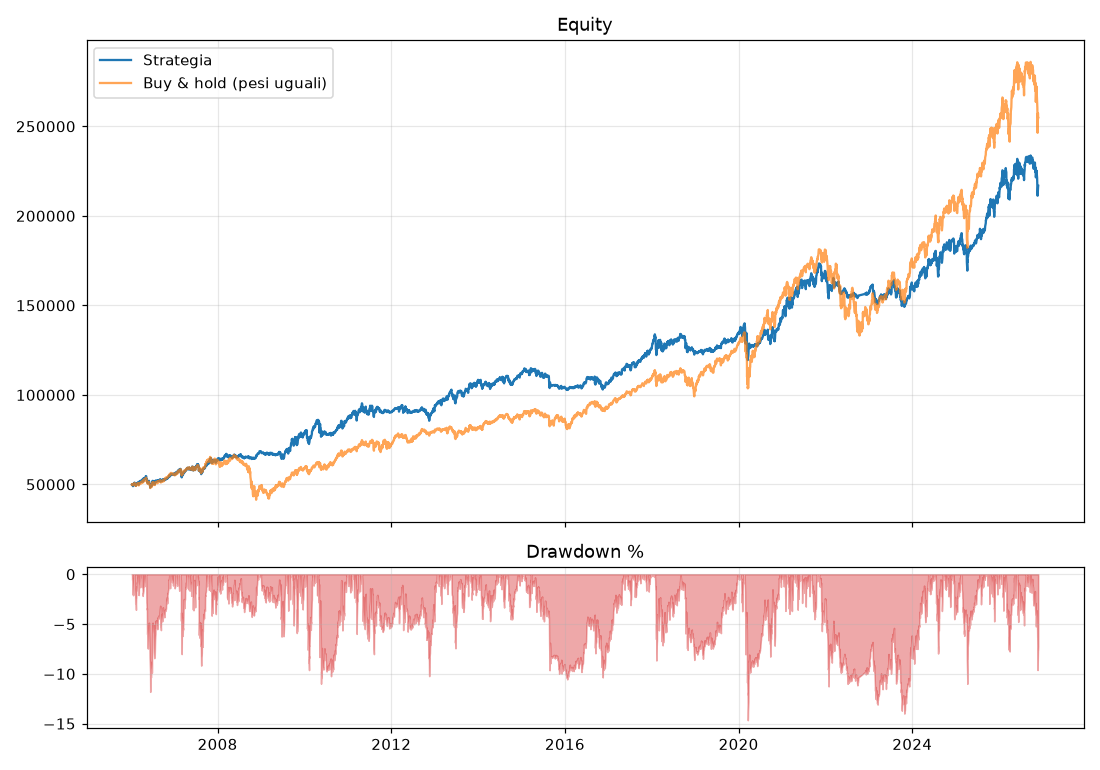

The table this chart was drawn from, first rows:
, strategia, buy_and_hold
2006-01-10, 50000, 50000
2006-01-11, 50122, 50178
2006-01-12, 49841, 50032
2006-01-13, 49918, 50135
2006-01-17, 49528, 49907
2006-01-18, 49101, 49640
2006-01-19, 49916, 50163
2006-01-20, 49065, 49578
2006-01-23, 49512, 49895
2006-01-24, 49849, 50082
2006-01-25, 49926, 50053
2006-01-26, 50369, 50327
2006-01-27, 50726, 50587
2006-01-30, 50834, 50635
2006-01-31, 50842, 50637
2006-02-01, 51032, 50746
2006-02-02, 50428, 50332
2006-02-03, 50034, 50110
2006-02-06, 50279, 50312
2006-02-07, 49543, 49580
2006-02-08, 49742, 49709
2006-02-09, 49843, 49873
2006-02-10, 49702, 49627
2006-02-13, 49209, 49203
2006-02-14, 49801, 49577
2006-02-15, 49817, 49527
2006-02-16, 50385, 49993
2006-02-17, 50409, 50127
2006-02-21, 50217, 50066
2006-02-22, 50636, 50308
2006-02-23, 50532, 50181
2006-02-24, 50732, 50454
2006-02-27, 50907, 50438
2006-02-28, 50454, 50234
2006-03-01, 51072, 50613
2006-03-02, 51034, 50673
2006-03-03, 50728, 50421
2006-03-06, 50589, 50076
2006-03-07, 50030, 49557
2006-03-08, 50097, 49494
2006-03-09, 50006, 49441
2006-03-10, 50509, 49710
2006-03-13, 50591, 49844
2006-03-14, 51154, 50465
2006-03-15, 51582, 50688
2006-03-16, 51696, 50809
2006-03-17, 51891, 50890
2006-03-20, 51744, 50761
2006-03-21, 51215, 50321
2006-03-22, 51562, 50561
2006-03-23, 51450, 50510
2006-03-24, 51722, 50801
2006-03-27, 51669, 50819
2006-03-28, 51468, 50616
2006-03-29, 52188, 51200
2006-03-30, 52270, 51356
2006-03-31, 52209, 51249
2006-04-03, 52220, 51372
2006-04-04, 52290, 51448
2006-04-05, 52611, 51721
... 5,193 more rows
